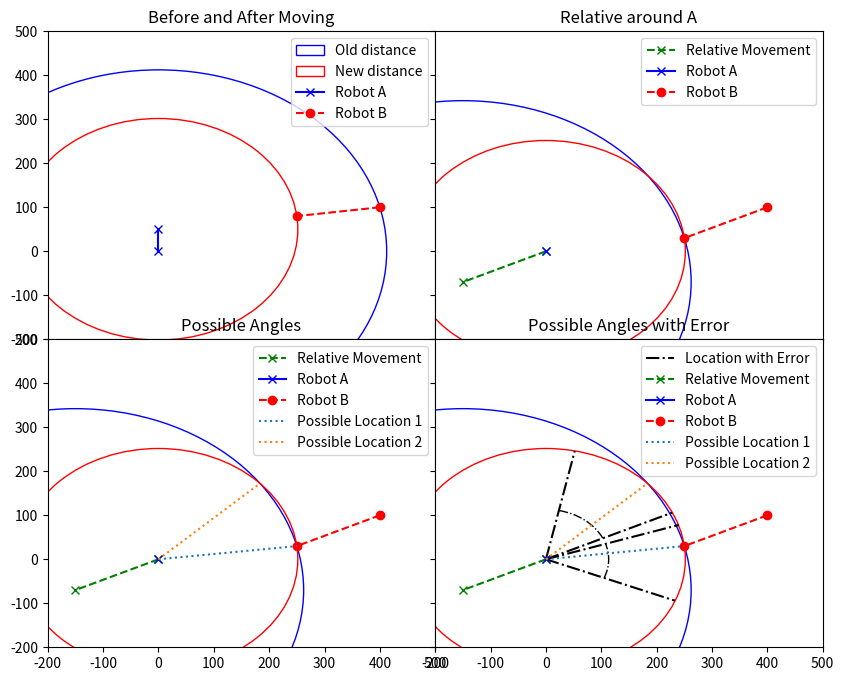

This figure's Python source:
'''
Plotting.py
-------------------
Created by Will Rice

Creates a fancy plot that shows how the positioning system operates.
'''

# Importing modules
import math
import sympy as syp
import matplotlib.pyplot as plt
import matplotlib.patches as mpatches

# Global variables
xlimits = (-200, 500)
ylimits = (-200, 500)

def scenario1(ax):
    # To be plotted
    RobotAx = [0,0]
    RobotAy = [0,50]
    RobotBx = [400,250]
    RobotBy = [100,80]

    new_circle = plt.Circle((0, 50), math.sqrt(250**2 + 30**2),
                            color='r',
                            fill =False,
                            label='New distance')
    old_circle = plt.Circle((0, 0), math.sqrt(400**2 + 100**2),
                            color='b',
                            fill =False,
                            label='Old distance')

    # Plotting
    ax.set_title('Before and After Moving')

    ax.add_artist(old_circle)
    ax.add_artist(new_circle)
    
    ax.plot(RobotAx, RobotAy, '-xb', label='Robot A')
    ax.plot(RobotBx, RobotBy, '--or', label='Robot B')

    # Setting axis
    ax.set_xlim(xlimits)
    ax.set_ylim(ylimits)

    # Add legend
    ax.legend()

def scenario2(ax):
    # To be plotted
    RobotAx = [0]
    RobotAy = [0]
    RobotBx = [400,250]
    RobotBy = [100,30]
    Relmovex = [0,-150]
    Relmovey = [0,-70]

    new_circle = plt.Circle((0, 0), math.sqrt(250**2 + 30**2),
                            color='r',
                            fill =False)
    old_circle = plt.Circle((-150, -70), math.sqrt(400**2 + 100**2),
                            color='b',
                            fill =False)

    # Plotting
    ax.set_title('Relative around A')

    ax.add_artist(old_circle)
    ax.add_artist(new_circle)
    
    ax.plot(Relmovex, Relmovey, '--xg', label='Relative Movement')
    ax.plot(RobotAx, RobotAy, '-xb', label='Robot A')
    ax.plot(RobotBx, RobotBy, '--or', label='Robot B')

    # Add legend
    ax.legend()

def scenario3(ax):
    # To be plotted
    RobotAx = [0]
    RobotAy = [0]
    RobotBx = [400,250]
    RobotBy = [100,30]
    Relmovex = [0,-150]
    Relmovey = [0,-70]

    new_circle = plt.Circle((0, 0), math.sqrt(250**2 + 30**2),
                            color='r',
                            fill =False)
    old_circle = plt.Circle((-150, -70), math.sqrt(400**2 + 100**2),
                            color='b',
                            fill =False)

    interAx = [0, 250]
    interAy = [0, 30]

    interBx = [0, 183]
    interBy = [0, 172]

    # Plotting
    ax.set_title('Possible Angles')
  
    ax.add_artist(old_circle)
    ax.add_artist(new_circle)
    
    ax.plot(Relmovex, Relmovey, '--xg', label='Relative Movement')
    ax.plot(RobotAx, RobotAy, '-xb', label='Robot A')
    ax.plot(RobotBx, RobotBy, '--or', label='Robot B')
    ax.plot(interAx, interAy, ':', label='Possible Location 1')
    ax.plot(interBx, interBy, ':', label='Possible Location 2')

    # Add legend
    ax.legend()

def scenario4(ax):
    # To be plotted
    RobotAx = [0]
    RobotAy = [0]
    RobotBx = [400,250]
    RobotBy = [100,30]
    Relmovex = [0,-150]
    Relmovey = [0,-70]

    new_circle = plt.Circle((0, 0), math.sqrt(250**2 + 30**2),
                            color='r',
                            fill =False)
    old_circle = plt.Circle((-150, -70), math.sqrt(400**2 + 100**2),
                            color='b',
                            fill =False)

    interAx = [0, 250]
    interAy = [0, 30]

    interBx = [0, 183]
    interBy = [0, 172]

    # 18.069321496584795
    # 4.978019420067535
    # -22.860294088946215
    
    # 78.0212130681621
    # 43.19101354357104
    # 25.16871620973132
    errorA = mpatches.Arc((0,0), 0.9*math.sqrt(250**2 + 30**2), 0.9*math.sqrt(250**2 + 30**2), angle=0, theta1=-22, theta2=18, ls='-.', color='black')
    errorB = mpatches.Arc((0,0), 0.9*math.sqrt(250**2 + 30**2), 0.9*math.sqrt(250**2 + 30**2), angle=0, theta1=25, theta2=78, ls='-.', color='black')

    lineAx = [0, 240]
    lineAy = [0, 78]

    lineBx = [0, 233]
    lineBy = [0, -94]

    lineCx = [0, 52]
    lineCy = [0, 246]

    lineDx = [0, 228]
    lineDy = [0, 106]

    # Arc lines**

    # Plotting
    ax.set_title('Possible Angles with Error')
  
    ax.add_artist(old_circle)
    ax.add_artist(new_circle)

    ax.add_artist(errorA)
    ax.add_artist(errorB)

    ax.plot(lineAx, lineAy, '-.', color='black', label='Location with Error')
    ax.plot(lineBx, lineBy, '-.', color='black')
    ax.plot(lineCx, lineCy, '-.', color='black')
    ax.plot(lineDx, lineDy, '-.', color='black')
    
    ax.plot(Relmovex, Relmovey, '--xg', label='Relative Movement')
    ax.plot(RobotAx, RobotAy, '-xb', label='Robot A')
    ax.plot(RobotBx, RobotBy, '--or', label='Robot B')
    ax.plot(interAx, interAy, ':', label='Possible Location 1')
    ax.plot(interBx, interBy, ':', label='Possible Location 2')

    # Add legend
    ax.legend()
    
if __name__ == '__main__':
    fig, axs = plt.subplots(2, 2, sharex=True, sharey=True, gridspec_kw={'hspace': 0, 'wspace': 0})
    scenario1(axs[0,0])
    scenario2(axs[0,1])
    scenario3(axs[1,0])
    scenario4(axs[1,1])

    # Hide x labels and tick labels for all but bottom plot.
    for ax in axs.flat:
        ax.label_outer()

    # stuff
    fig.set_size_inches(10, 8)

    plt.show()
    #plt.savefig('PositioningSystem.png', bbox_inches='tight')
